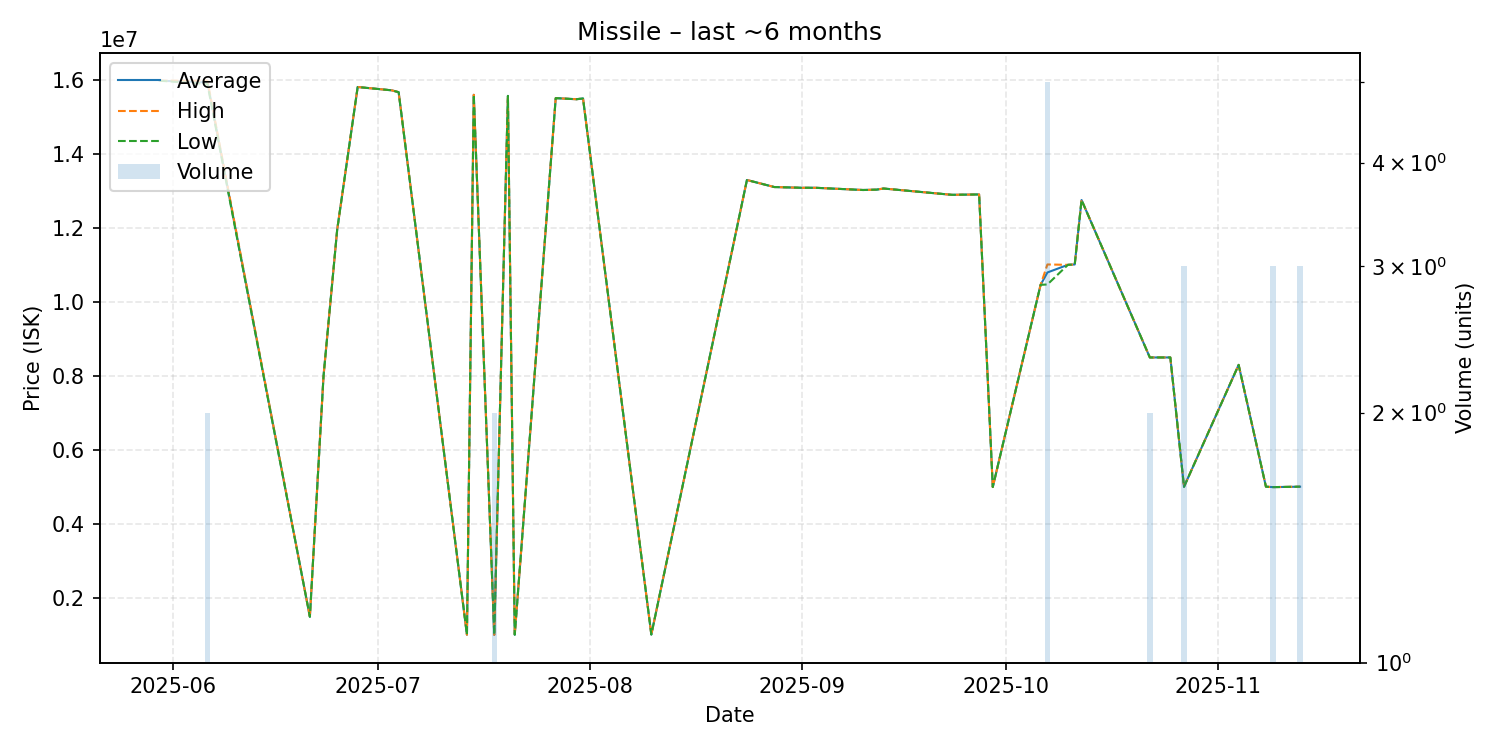

The table this chart was drawn from, first rows:
date, average, highest, lowest, order_count, volume
2025-05-30, 15970000, 15970000, 15970000, 1, 1
2025-06-06, 15925000, 15970000, 15880000, 2, 2
2025-06-21, 1500000, 1500000, 1500000, 1, 1
2025-06-23, 8000000, 8000000, 8000000, 1, 1
2025-06-25, 11950000, 11950000, 11950000, 1, 1
2025-06-28, 15800000, 15800000, 15800000, 1, 1
2025-07-03, 15710000, 15710000, 15710000, 1, 1
2025-07-04, 15660000, 15660000, 15660000, 1, 1
2025-07-14, 1016000, 1016000, 1016000, 1, 1
2025-07-15, 15590000, 15590000, 15590000, 1, 1
2025-07-18, 1012000, 1012000, 1012000, 1, 2
2025-07-20, 15560000, 15560000, 15560000, 1, 1
2025-07-21, 1016000, 1016000, 1016000, 1, 1
2025-07-27, 15500000, 15500000, 15500000, 1, 1
2025-07-30, 15470000, 15470000, 15470000, 1, 1
2025-07-31, 15490000, 15490000, 15490000, 1, 1
2025-08-10, 1021000, 1021000, 1021000, 1, 1
2025-08-24, 13290000, 13290000, 13290000, 1, 1
2025-08-28, 13100000, 13100000, 13100000, 1, 1
2025-09-01, 13080000, 13080000, 13080000, 1, 1
2025-09-03, 13080000, 13080000, 13080000, 1, 1
2025-09-10, 13020000, 13020000, 13020000, 1, 1
2025-09-12, 13030000, 13030000, 13030000, 1, 1
2025-09-13, 13060000, 13060000, 13060000, 1, 1
2025-09-23, 12890000, 12890000, 12890000, 1, 1
2025-09-27, 12900000, 12900000, 12900000, 1, 1
2025-09-29, 5003000, 5003000, 5003000, 1, 1
2025-10-06, 10460000, 10460000, 10460000, 1, 1
2025-10-07, 10794000, 11010000, 10470000, 2, 5
2025-10-10, 11000000, 11000000, 11000000, 1, 1
2025-10-11, 11010000, 11010000, 11010000, 1, 1
2025-10-12, 12750000, 12750000, 12750000, 1, 1
2025-10-22, 8500000, 8500000, 8500000, 1, 2
2025-10-25, 8500000, 8500000, 8500000, 1, 1
2025-10-27, 5008000, 5008000, 5008000, 1, 3
2025-11-04, 8300000, 8300000, 8300000, 1, 1
2025-11-08, 5012000, 5012000, 5012000, 1, 1
2025-11-09, 5000000, 5000000, 5000000, 1, 3
2025-11-13, 5012000, 5012000, 5012000, 1, 3
